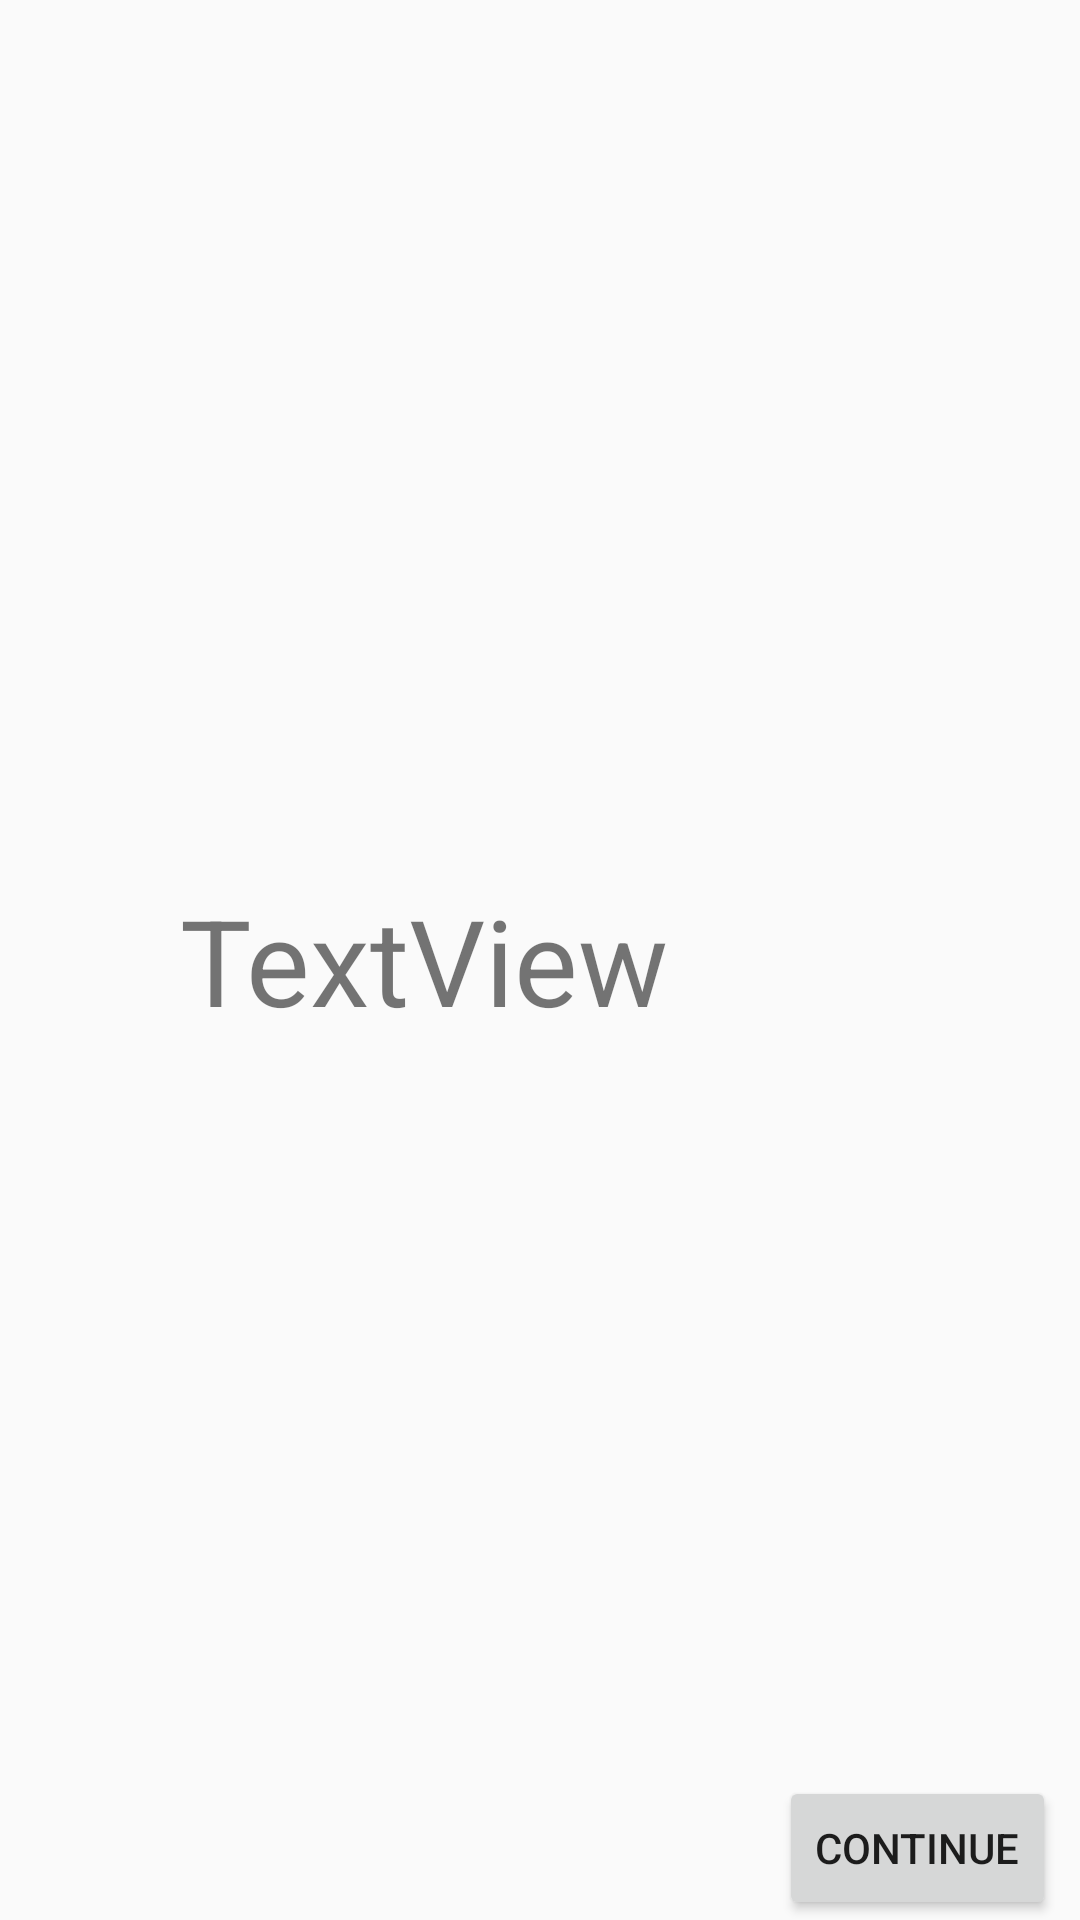

Produce the Android XML layout that renders to this screen, including the resource entries it uses.
<!-- AndroidManifest.xml: application theme AppTheme -->
<!-- res/layout/activity_continue_page.xml -->
<?xml version="1.0" encoding="utf-8"?>
<RelativeLayout xmlns:android="http://schemas.android.com/apk/res/android"
    xmlns:app="http://schemas.android.com/apk/res-auto"
    xmlns:tools="http://schemas.android.com/tools"
    android:layout_width="match_parent"
    android:layout_height="match_parent"
    tools:context=".trials.ContinuePage">

    <TextView
        android:id="@+id/textView"
        android:layout_width="match_parent"
        android:layout_height="wrap_content"
        android:layout_centerHorizontal="true"
        android:layout_centerVertical="true"
        android:layout_marginStart="60dp"
        android:layout_marginEnd="60dp"
        android:textSize="40sp"
        android:text="TextView" />

    <Button
        android:id="@+id/button"
        android:layout_width="wrap_content"
        android:layout_height="wrap_content"
        android:layout_alignParentEnd="true"
        android:layout_marginEnd="8dp"
        android:layout_alignParentBottom="true"
        android:text="Continue" />
</RelativeLayout>
<!-- resources referenced by this layout -->
<resources>
  <style name="AppTheme" parent="Theme.AppCompat.Light.DarkActionBar">
          
          <item name="colorPrimary">@color/colorPrimary</item>
          <item name="colorPrimaryDark">@color/colorPrimaryDark</item>
          <item name="colorAccent">@color/colorAccent</item>
      </style>
  <color name="colorPrimary">#3F51B5</color>
  <color name="colorPrimaryDark">#303F9F</color>
  <color name="colorAccent">#FF4081</color>
</resources>
